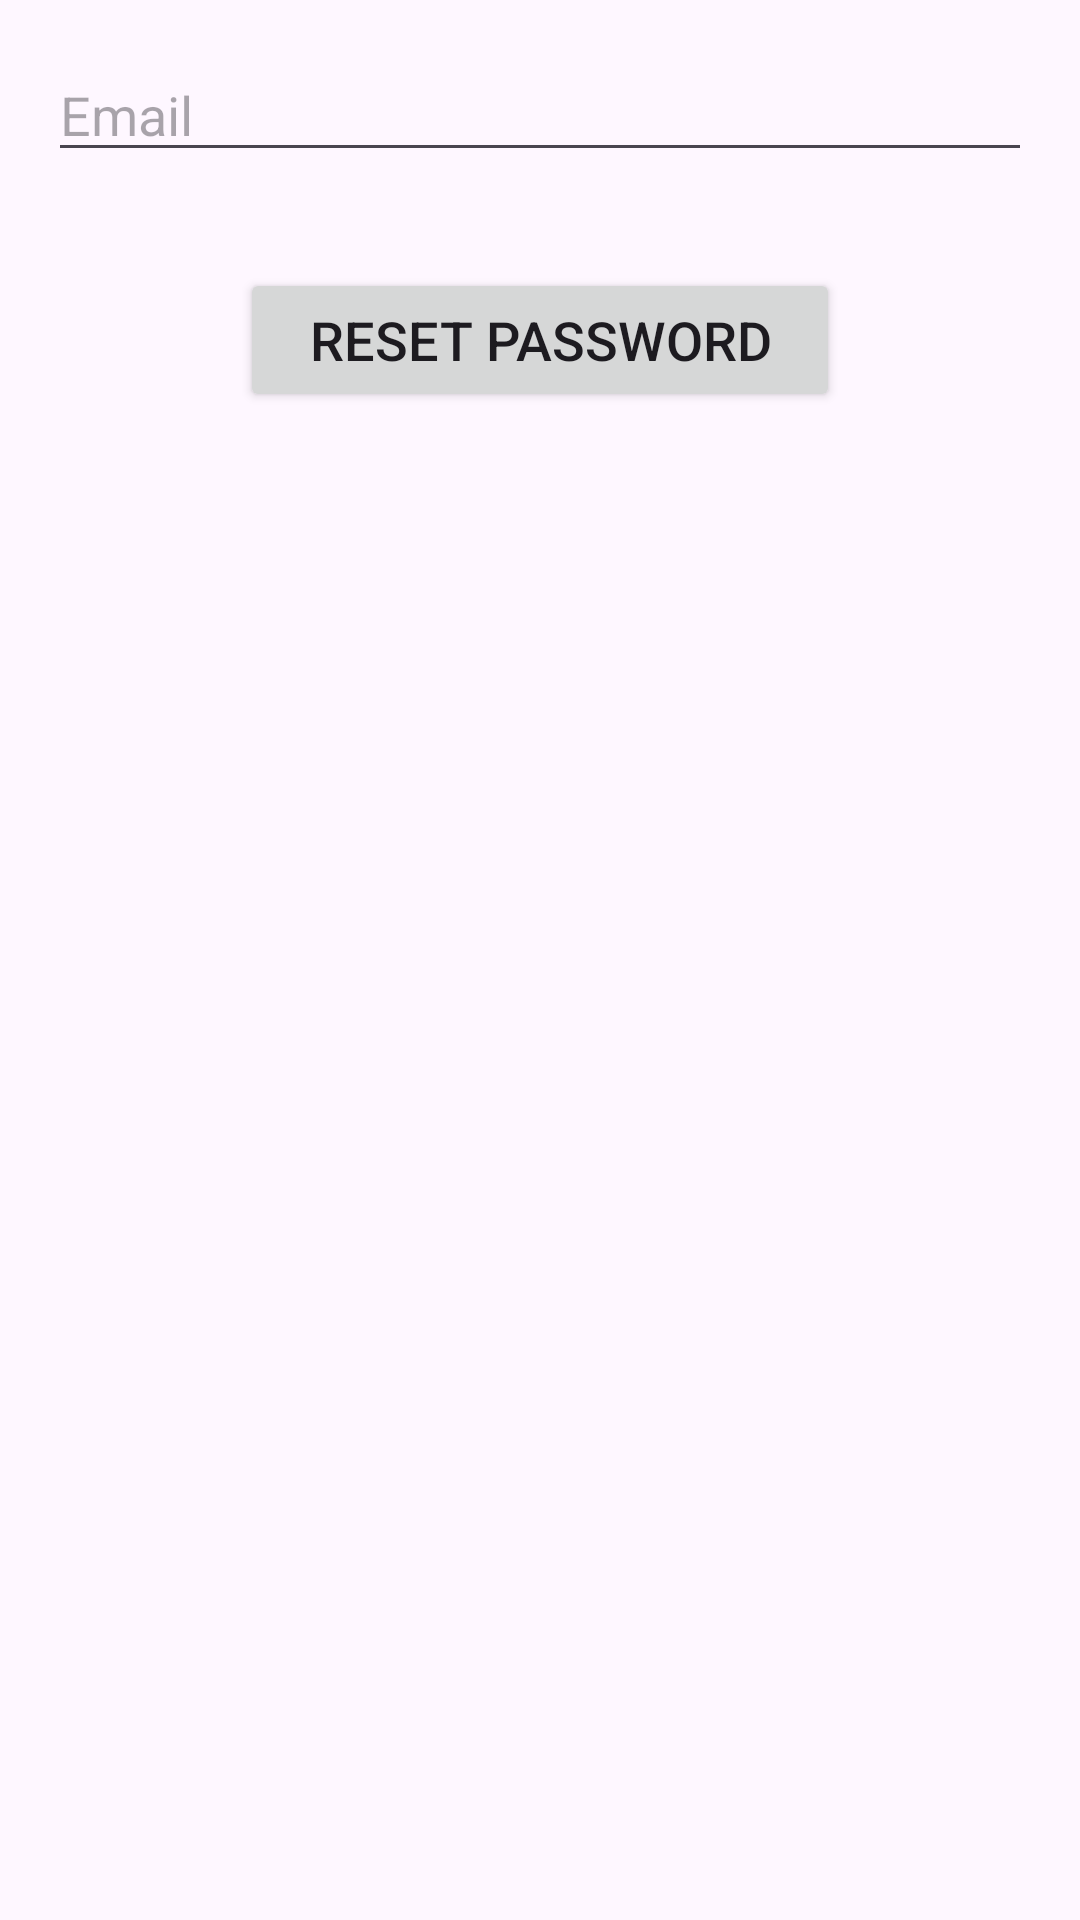

Layout XML and referenced resources for this Android screen:
<!-- AndroidManifest.xml: application theme Theme.News -->
<!-- res/layout/activity_reset_password.xml -->
<?xml version="1.0" encoding="utf-8"?>
<androidx.constraintlayout.widget.ConstraintLayout xmlns:android="http://schemas.android.com/apk/res/android"
    xmlns:app="http://schemas.android.com/apk/res-auto"
    xmlns:tools="http://schemas.android.com/tools"
    android:id="@+id/main"
    android:layout_width="match_parent"
    android:layout_height="match_parent"
    tools:context=".firebaseTempUi.ResetPasswordActivity">

    <EditText
        android:id="@+id/emailInput"
        android:layout_width="match_parent"
        android:layout_height="wrap_content"
        android:layout_marginHorizontal="16dp"
        android:layout_marginTop="16dp"
        android:hint="Email"
        android:inputType="textEmailAddress"
        app:layout_constraintEnd_toEndOf="parent"
        app:layout_constraintStart_toStartOf="parent"
        app:layout_constraintTop_toTopOf="parent" />

    <Button
        android:id="@+id/resetButton"
        android:layout_width="200dp"
        android:layout_height="wrap_content"
        android:layout_marginTop="32dp"
        android:text="Reset Password"
        android:textSize="18sp"
        app:layout_constraintEnd_toEndOf="@+id/emailInput"
        app:layout_constraintStart_toStartOf="@+id/emailInput"
        app:layout_constraintTop_toBottomOf="@+id/emailInput" />

</androidx.constraintlayout.widget.ConstraintLayout>
<!-- resources referenced by this layout -->
<resources>
  <style name="Theme.News" parent="Base.Theme.News" />
  <style name="Base.Theme.News" parent="Theme.Material3.DayNight.NoActionBar">
  
          
          
      </style>
</resources>
